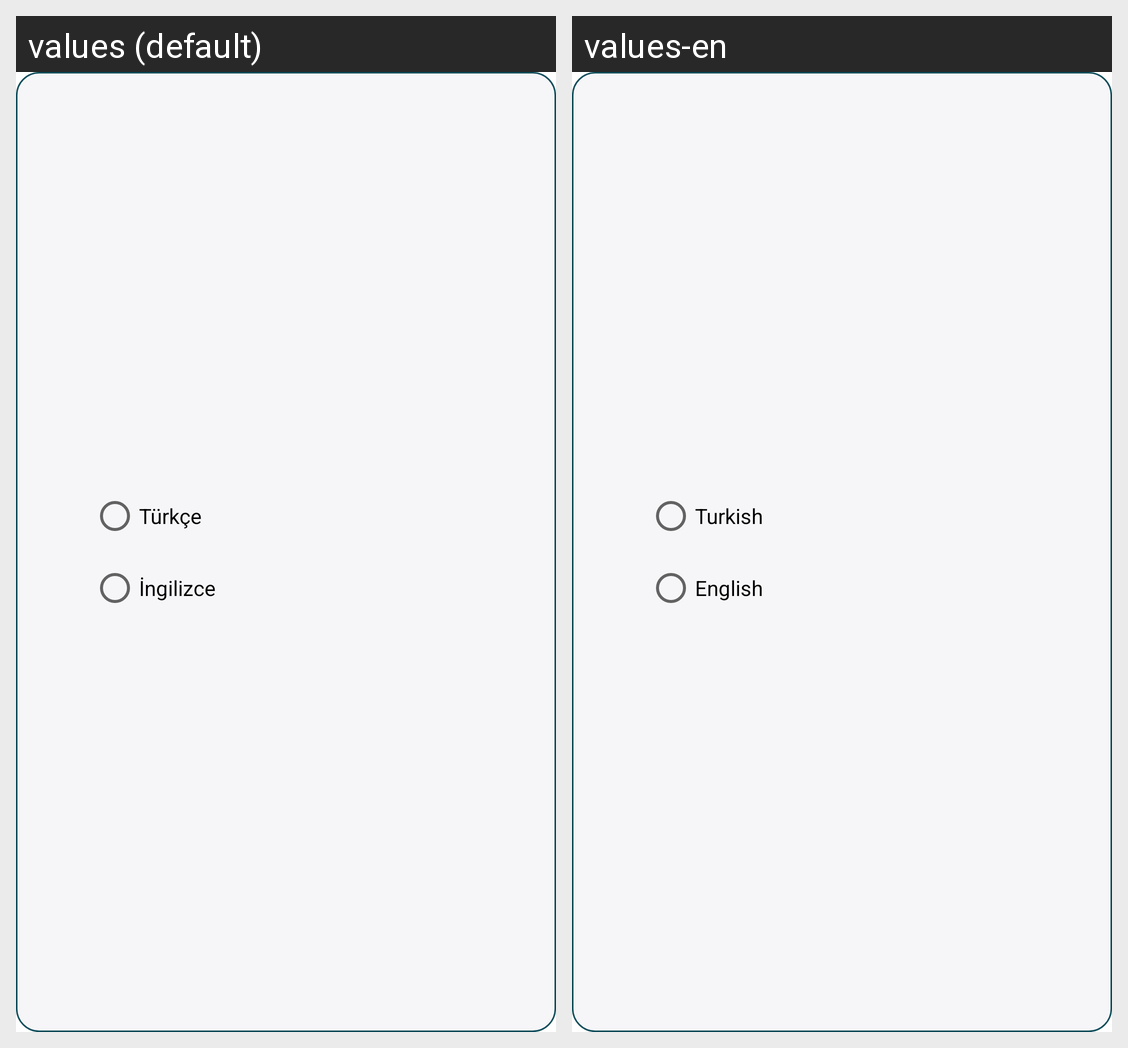

Here is an Android app screen in its default locale and in the app's own translations. Write out the translated-string differences for the strings that appear on this screen.
Android screen res/layout/language_dialog_fragment.xml rendered under 2 locales, left to right: values (default), values-en. Device: Nexus 5 (rendered at 1080×1920; each locale shown at half size, 540×960, under a caption strip naming it); theme Theme.PeriodicTable.
Strings drawn on this screen, with the default value and each locale's value (text and hints the layout hard-codes, and strings that could not be matched under every locale, appear in the picture but are not listed):

tukce
  values: Türkçe
  values-en: Turkish

english
  values: İngilizce
  values-en: English
